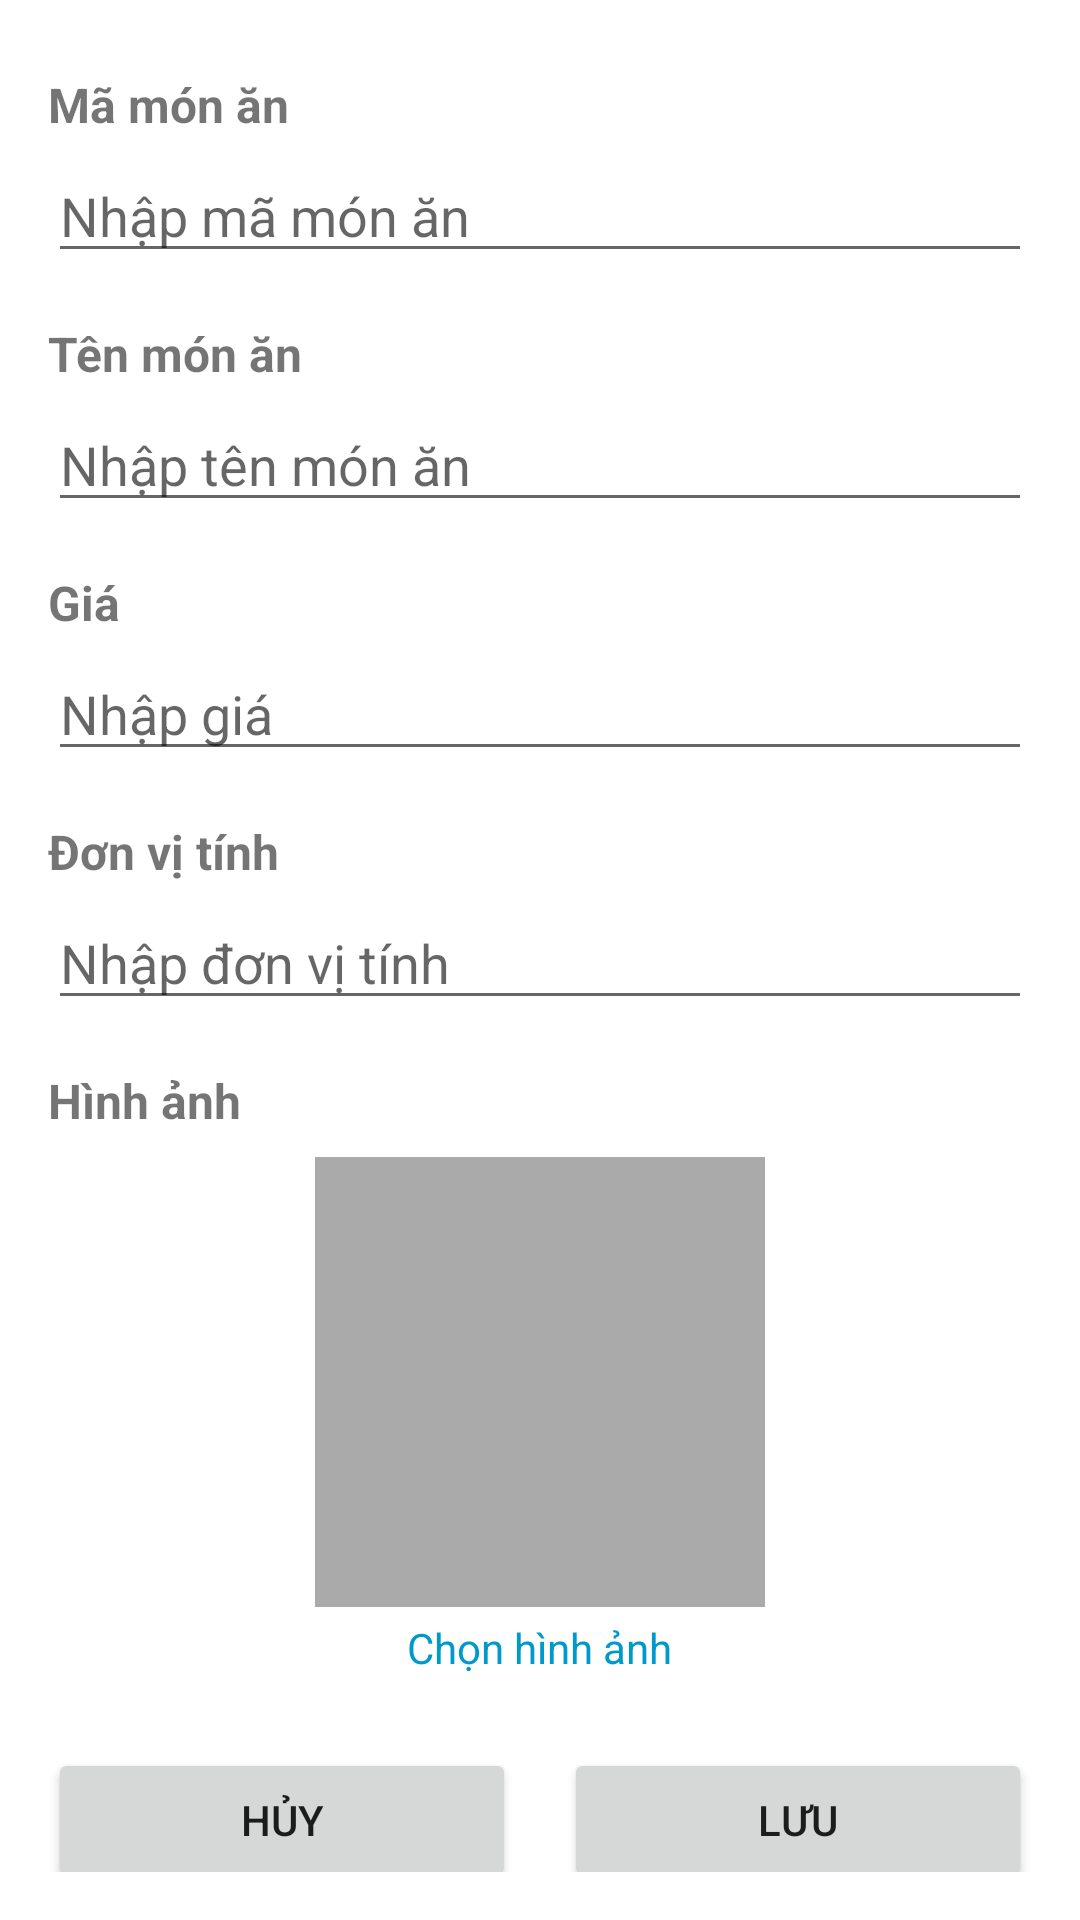

Write the Android layout XML for this screen, with the resource values it uses.
<!-- AndroidManifest.xml: application theme Theme._21A100100173_NguyenDucHung -->
<!-- res/layout/activity_add_food.xml -->
<?xml version="1.0" encoding="utf-8"?>
<ScrollView xmlns:android="http://schemas.android.com/apk/res/android"
    xmlns:app="http://schemas.android.com/apk/res-auto"
    xmlns:tools="http://schemas.android.com/tools"
    android:layout_width="match_parent"
    android:layout_height="match_parent"
    android:padding="16dp"
    tools:context=".AddFoodActivity">

    <LinearLayout
        android:layout_width="match_parent"
        android:layout_height="wrap_content"
        android:orientation="vertical">

        <TextView
            android:layout_width="match_parent"
            android:layout_height="wrap_content"
            android:text="@string/food_id"
            android:textSize="16sp"
            android:textStyle="bold"
            android:layout_marginTop="8dp" />

        <EditText
            android:id="@+id/et_food_id"
            android:layout_width="match_parent"
            android:layout_height="wrap_content"
            android:hint="@string/enter_food_id"
            android:inputType="text"
            android:layout_marginTop="4dp" />

        <TextView
            android:layout_width="match_parent"
            android:layout_height="wrap_content"
            android:text="@string/food_name"
            android:textSize="16sp"
            android:textStyle="bold"
            android:layout_marginTop="16dp" />

        <EditText
            android:id="@+id/et_food_name"
            android:layout_width="match_parent"
            android:layout_height="wrap_content"
            android:hint="@string/enter_food_name"
            android:inputType="text"
            android:layout_marginTop="4dp" />

        <TextView
            android:layout_width="match_parent"
            android:layout_height="wrap_content"
            android:text="@string/food_price"
            android:textSize="16sp"
            android:textStyle="bold"
            android:layout_marginTop="16dp" />

        <EditText
            android:id="@+id/et_food_price"
            android:layout_width="match_parent"
            android:layout_height="wrap_content"
            android:hint="@string/enter_food_price"
            android:inputType="numberDecimal"
            android:layout_marginTop="4dp" />

        <TextView
            android:layout_width="match_parent"
            android:layout_height="wrap_content"
            android:text="@string/food_unit"
            android:textSize="16sp"
            android:textStyle="bold"
            android:layout_marginTop="16dp" />

        <EditText
            android:id="@+id/et_food_unit"
            android:layout_width="match_parent"
            android:layout_height="wrap_content"
            android:hint="@string/enter_food_unit"
            android:inputType="text"
            android:layout_marginTop="4dp" />

        <TextView
            android:layout_width="match_parent"
            android:layout_height="wrap_content"
            android:text="@string/food_image"
            android:textSize="16sp"
            android:textStyle="bold"
            android:layout_marginTop="16dp" />

        <ImageView
            android:id="@+id/iv_food_image"
            android:layout_width="150dp"
            android:layout_height="150dp"
            android:layout_gravity="center_horizontal"
            android:layout_marginTop="8dp"
            android:scaleType="centerCrop"
            android:background="@android:color/darker_gray"
            android:contentDescription="@string/food_image" />

        <TextView
            android:layout_width="wrap_content"
            android:layout_height="wrap_content"
            android:text="@string/select_image"
            android:layout_gravity="center_horizontal"
            android:textColor="@android:color/holo_blue_dark"
            android:layout_marginTop="4dp" />

        <LinearLayout
            android:layout_width="match_parent"
            android:layout_height="wrap_content"
            android:orientation="horizontal"
            android:layout_marginTop="24dp">

            <Button
                android:id="@+id/btn_cancel"
                android:layout_width="0dp"
                android:layout_height="wrap_content"
                android:layout_weight="1"
                android:text="@string/cancel"
                android:layout_marginEnd="8dp" />

            <Button
                android:id="@+id/btn_save"
                android:layout_width="0dp"
                android:layout_height="wrap_content"
                android:layout_weight="1"
                android:text="@string/save"
                android:layout_marginStart="8dp" />
        </LinearLayout>
    </LinearLayout>
</ScrollView>
<!-- resources referenced by this layout -->
<resources>
  <string name="cancel">Hủy</string>
  <string name="enter_food_id">Nhập mã món ăn</string>
  <string name="enter_food_name">Nhập tên món ăn</string>
  <string name="enter_food_price">Nhập giá</string>
  <string name="enter_food_unit">Nhập đơn vị tính</string>
  <string name="food_id">Mã món ăn</string>
  <string name="food_image">Hình ảnh</string>
  <string name="food_name">Tên món ăn</string>
  <string name="food_price">Giá</string>
  <string name="food_unit">Đơn vị tính</string>
  <string name="save">Lưu</string>
  <string name="select_image">Chọn hình ảnh</string>
  <style name="Theme._21A100100173_NguyenDucHung" parent="Theme.MaterialComponents.DayNight.DarkActionBar">
          
          <item name="colorPrimary">@color/purple_500</item>
          <item name="colorPrimaryVariant">@color/purple_700</item>
          <item name="colorOnPrimary">@color/white</item>
          
          <item name="colorSecondary">@color/teal_200</item>
          <item name="colorSecondaryVariant">@color/teal_700</item>
          <item name="colorOnSecondary">@color/black</item>
          
          <item name="android:statusBarColor">?attr/colorPrimaryVariant</item>
          
      </style>
  <!-- not gathered from this repository: default colours our renderer supplied (Android Studio template values) -->
  <color name="purple_500">#FF6200EE</color>
  <color name="purple_700">#FF3700B3</color>
  <color name="teal_200">#FF03DAC5</color>
  <color name="teal_700">#FF018786</color>
  <color name="black">#FF000000</color>
  <color name="white">#FFFFFFFF</color>
</resources>
